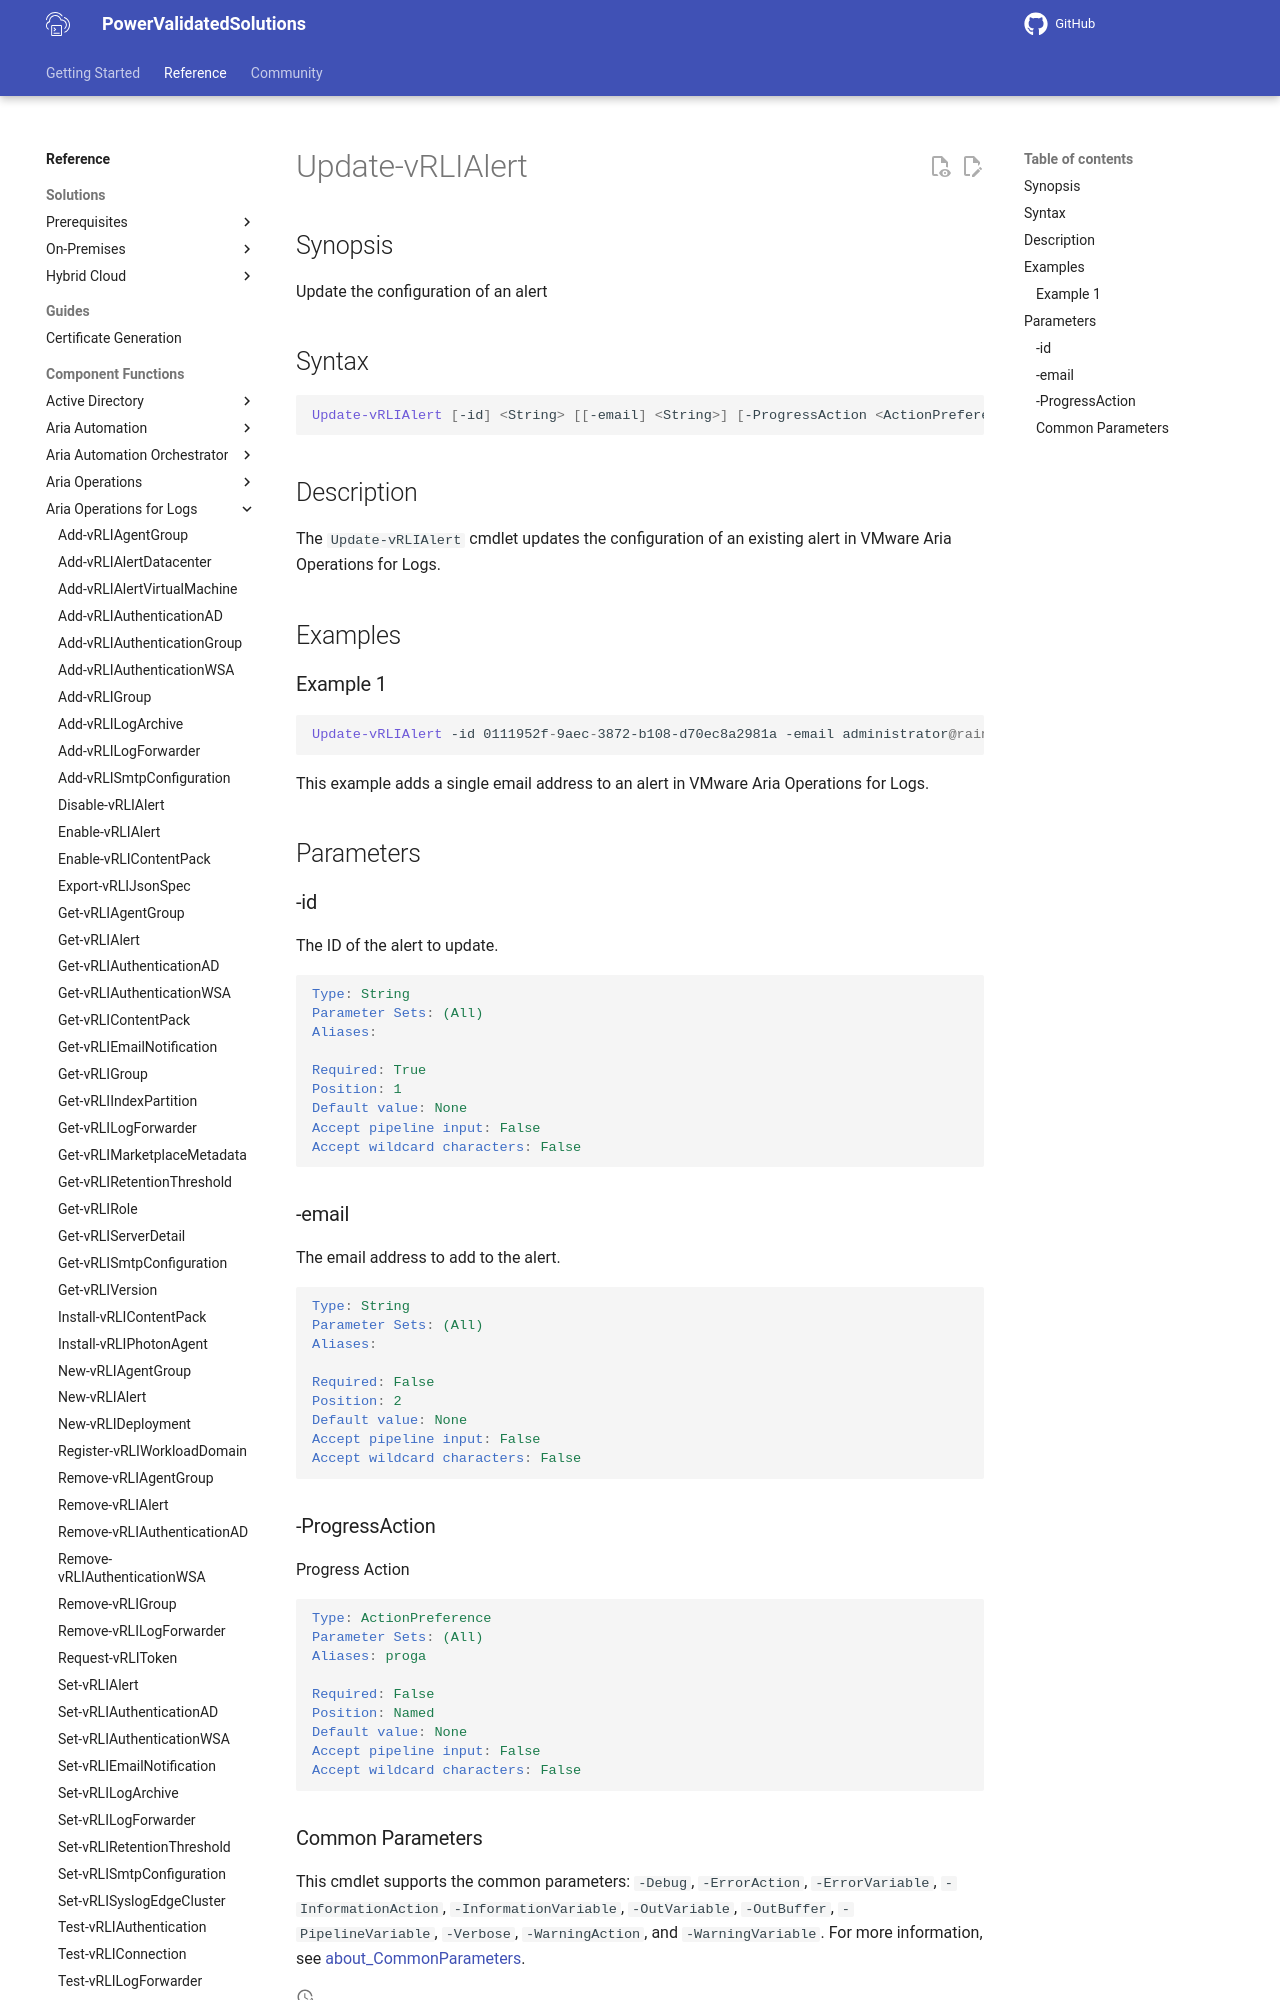

repository: vmware/power-validated-solutions-for-cloud-foundation · page: documentation/functions/aria-suite/aria-operations-logs/Update-vRLIAlert/index.html · generator: mkdocs

# Update-vRLIAlert

## Synopsis

Update the configuration of an alert

## Syntax

```powershell
Update-vRLIAlert [-id] <String> [[-email] <String>] [-ProgressAction <ActionPreference>] [<CommonParameters>]
```

## Description

The `Update-vRLIAlert` cmdlet updates the configuration of an existing alert in VMware Aria Operations for Logs.

## Examples

### Example 1

```powershell
Update-vRLIAlert -id 0111952f-9aec-3872-b108-d70ec8a2981a -email administrator@rainpole.io
```

This example adds a single email address to an alert in VMware Aria Operations for Logs.

## Parameters

### -id

The ID of the alert to update.

```yaml
Type: String
Parameter Sets: (All)
Aliases:

Required: True
Position: 1
Default value: None
Accept pipeline input: False
Accept wildcard characters: False
```

### -email

The email address to add to the alert.

```yaml
Type: String
Parameter Sets: (All)
Aliases:

Required: False
Position: 2
Default value: None
Accept pipeline input: False
Accept wildcard characters: False
```
